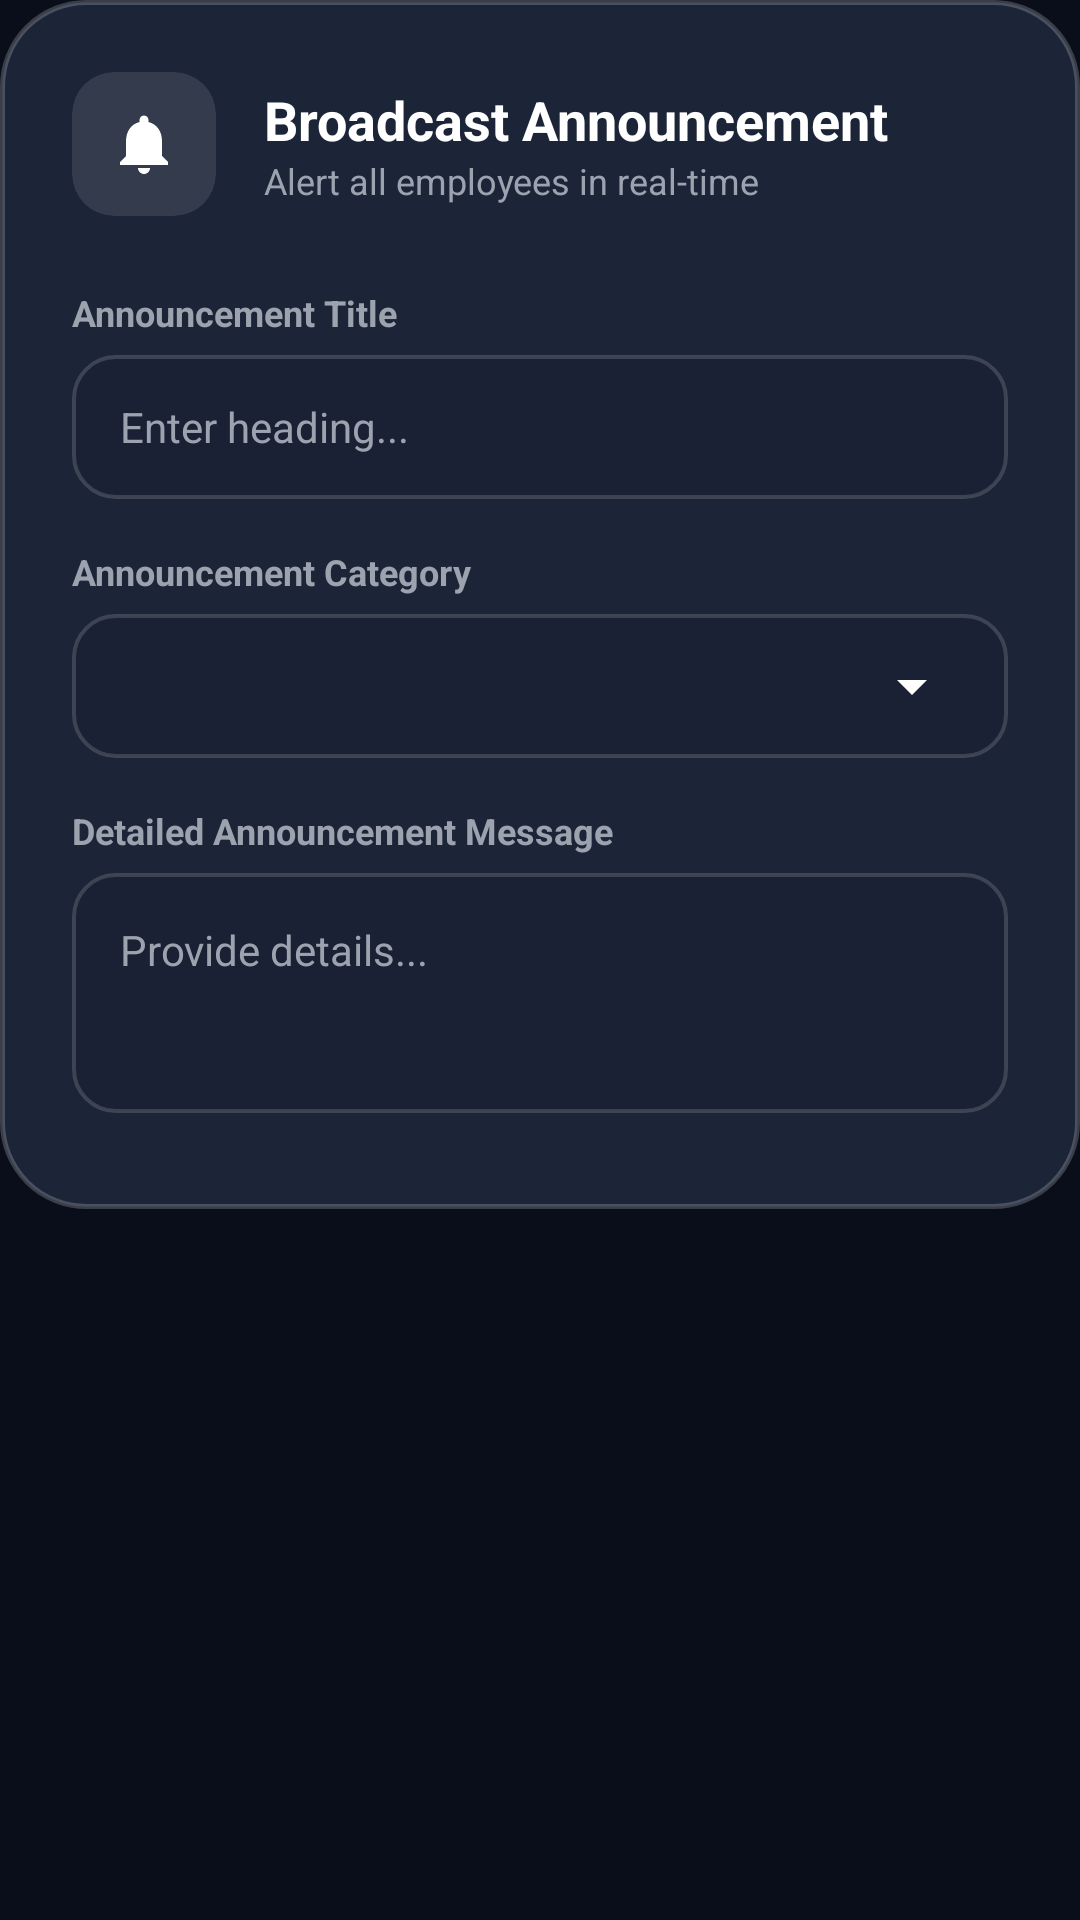

Produce the Android XML layout that renders to this screen, including the resource entries it uses.
<!-- AndroidManifest.xml: application theme Theme.HRApp -->
<!-- res/layout/dialog_admin_post_notif.xml -->
<?xml version="1.0" encoding="utf-8"?>
<ScrollView xmlns:android="http://schemas.android.com/apk/res/android"
    android:layout_width="match_parent"
    android:layout_height="wrap_content"
    android:background="@color/transparent">

    <LinearLayout
        android:layout_width="match_parent"
        android:layout_height="wrap_content"
        android:orientation="vertical"
        android:padding="24dp"
        android:background="@drawable/bg_dialog_card">

        
        <LinearLayout
            android:layout_width="match_parent"
            android:layout_height="wrap_content"
            android:orientation="horizontal"
            android:gravity="center_vertical"
            android:layout_marginBottom="24dp">

            <androidx.cardview.widget.CardView
                android:layout_width="48dp"
                android:layout_height="48dp"
                xmlns:app="http://schemas.android.com/apk/res-auto"
                app:cardCornerRadius="14dp"
                app:cardBackgroundColor="#1AFFFFFF"
                app:cardElevation="0dp">

                <ImageView
                    android:layout_width="24dp"
                    android:layout_height="24dp"
                    android:layout_gravity="center"
                    android:src="@drawable/ic_notification"
                    android:contentDescription="Notification Icon" />
            </androidx.cardview.widget.CardView>

            <LinearLayout
                android:layout_width="wrap_content"
                android:layout_height="wrap_content"
                android:orientation="vertical"
                android:layout_marginStart="16dp">

                <TextView
                    android:layout_width="wrap_content"
                    android:layout_height="wrap_content"
                    android:text="Broadcast Announcement"
                    android:textColor="@color/white"
                    android:textSize="18sp"
                    android:textStyle="bold" />

                <TextView
                    android:layout_width="wrap_content"
                    android:layout_height="wrap_content"
                    android:text="Alert all employees in real-time"
                    android:textColor="@color/text_sub_dark"
                    android:textSize="12sp" />
            </LinearLayout>
        </LinearLayout>

        
        <TextView
            android:layout_width="wrap_content"
            android:layout_height="wrap_content"
            android:text="Announcement Title"
            android:textColor="@color/text_sub_dark"
            android:textSize="12sp"
            android:textStyle="bold"
            android:layout_marginBottom="6dp" />

        <EditText
            android:id="@+id/dialog_notif_title"
            android:layout_width="match_parent"
            android:layout_height="48dp"
            android:hint="Enter heading..."
            android:textColor="@color/white"
            android:textColorHint="@color/text_sub_dark"
            android:background="@drawable/bg_dialog_input"
            android:paddingHorizontal="16dp"
            android:inputType="text"
            android:textSize="14sp"
            android:layout_marginBottom="16dp" />

        
        <TextView
            android:layout_width="wrap_content"
            android:layout_height="wrap_content"
            android:text="Announcement Category"
            android:textColor="@color/text_sub_dark"
            android:textSize="12sp"
            android:textStyle="bold"
            android:layout_marginBottom="6dp" />

        <FrameLayout
            android:layout_width="match_parent"
            android:layout_height="48dp"
            android:background="@drawable/bg_dialog_input"
            android:layout_marginBottom="16dp"
            android:paddingHorizontal="8dp">

            <Spinner
                android:id="@+id/dialog_spinner_notif_type"
                android:layout_width="match_parent"
                android:layout_height="match_parent"
                android:backgroundTint="@color/white" />
        </FrameLayout>

        
        <TextView
            android:layout_width="wrap_content"
            android:layout_height="wrap_content"
            android:text="Detailed Announcement Message"
            android:textColor="@color/text_sub_dark"
            android:textSize="12sp"
            android:textStyle="bold"
            android:layout_marginBottom="6dp" />

        <EditText
            android:id="@+id/dialog_notif_desc"
            android:layout_width="match_parent"
            android:layout_height="80dp"
            android:hint="Provide details..."
            android:textColor="@color/white"
            android:textColorHint="@color/text_sub_dark"
            android:background="@drawable/bg_dialog_input"
            android:padding="16dp"
            android:inputType="textMultiLine"
            android:gravity="top"
            android:textSize="14sp"
            android:layout_marginBottom="8dp" />

    </LinearLayout>
</ScrollView>
<!-- resources referenced by this layout -->
<resources>
  <color name="text_sub_dark">#9CA3AF</color>
  <color name="transparent">#00000000</color>
  <color name="white">#FFFFFF</color>
  <!-- drawable bg_dialog_card (drawable) -->
  <?xml version="1.0" encoding="utf-8"?>
  <shape xmlns:android="http://schemas.android.com/apk/res/android">
      <solid android:color="#E61E293B" /> 
      <corners android:radius="28dp" />
      <stroke
          android:width="1.5dp"
          android:color="#33FFFFFF" /> 
  </shape>
  <!-- drawable bg_dialog_input (drawable) -->
  <?xml version="1.0" encoding="utf-8"?>
  <shape xmlns:android="http://schemas.android.com/apk/res/android">
      <solid android:color="#200A0E1A" /> 
      <corners android:radius="14dp" />
      <stroke
          android:width="1.2dp"
          android:color="#26FFFFFF" /> 
  </shape>
  <!-- drawable ic_notification (drawable) -->
  <vector xmlns:android="http://schemas.android.com/apk/res/android"
      android:width="24dp"
      android:height="24dp"
      android:viewportWidth="24"
      android:viewportHeight="24">
    <path
        android:fillColor="#FFFFFFFF"
        android:pathData="M12,22c1.1,0 2,-0.9 2,-2h-4c0,1.1 0.89,2 2,2zm6,-6v-5c0,-3.07 -1.64,-5.64 -4.5,-6.32V4c0,-0.83 -0.67,-1.5 -1.5,-1.5s-1.5,0.67 -1.5,1.5v0.68C7.63,5.36 6,7.92 6,11v5l-2,2v1h16v-1l-2,-2z"/>
  </vector>
  <style name="Theme.HRApp" parent="Base.Theme.HRApp" />
  <style name="Base.Theme.HRApp" parent="Theme.Material3.DayNight.NoActionBar">
          
          <item name="colorPrimary">@color/primary</item>
          <item name="colorPrimaryDark">@color/primary_dark</item>
          <item name="colorSecondary">@color/info_blue</item>
          
          <item name="android:windowBackground">@color/bg_dark</item>
          <item name="android:statusBarColor">@color/bg_dark</item>
          <item name="android:windowLightStatusBar">false</item>
      </style>
  <color name="primary">#6200EE</color>
  <color name="primary_dark">#3700B3</color>
  <color name="info_blue">#3B82F6</color>
  <color name="bg_dark">#0A0E1A</color>
</resources>
